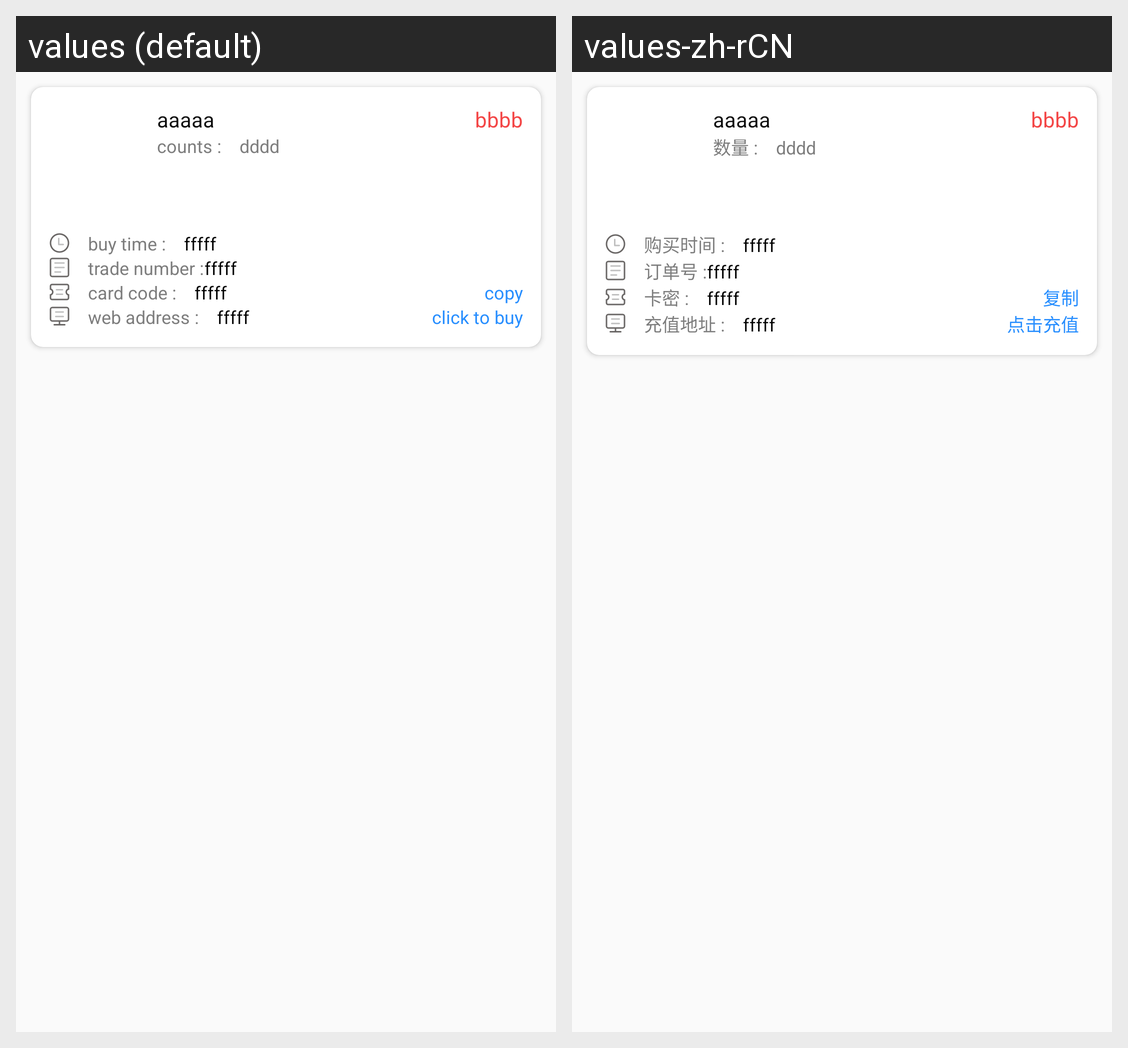

The Android screen above is rendered under two locales of the same app. Produce the string resources it draws, with the default and per-locale values.
Android screen res/layout/order_detail_item_layout.xml rendered under 2 locales, left to right: values (default), values-zh-rCN. Device: Nexus 5 (rendered at 1080×1920; each locale shown at half size, 540×960, under a caption strip naming it); theme AppTheme.
Strings drawn on this screen, with the default value and each locale's value (text and hints the layout hard-codes, and strings that could not be matched under every locale, appear in the picture but are not listed):

order_goods_count
  values: counts :
  values-zh-rCN: 数量 :

order_time
  values: buy time :
  values-zh-rCN: 购买时间 :

oder_trade_num
  values: trade number :
  values-zh-rCN: 订单号 :

oder_card_code
  values: card code :
  values-zh-rCN: 卡密 :

order_copy
  values: copy
  values-zh-rCN: 复制

oder_web_address
  values: web address :
  values-zh-rCN: 充值地址 :

order_click_buy
  values: click to buy
  values-zh-rCN: 点击充值
